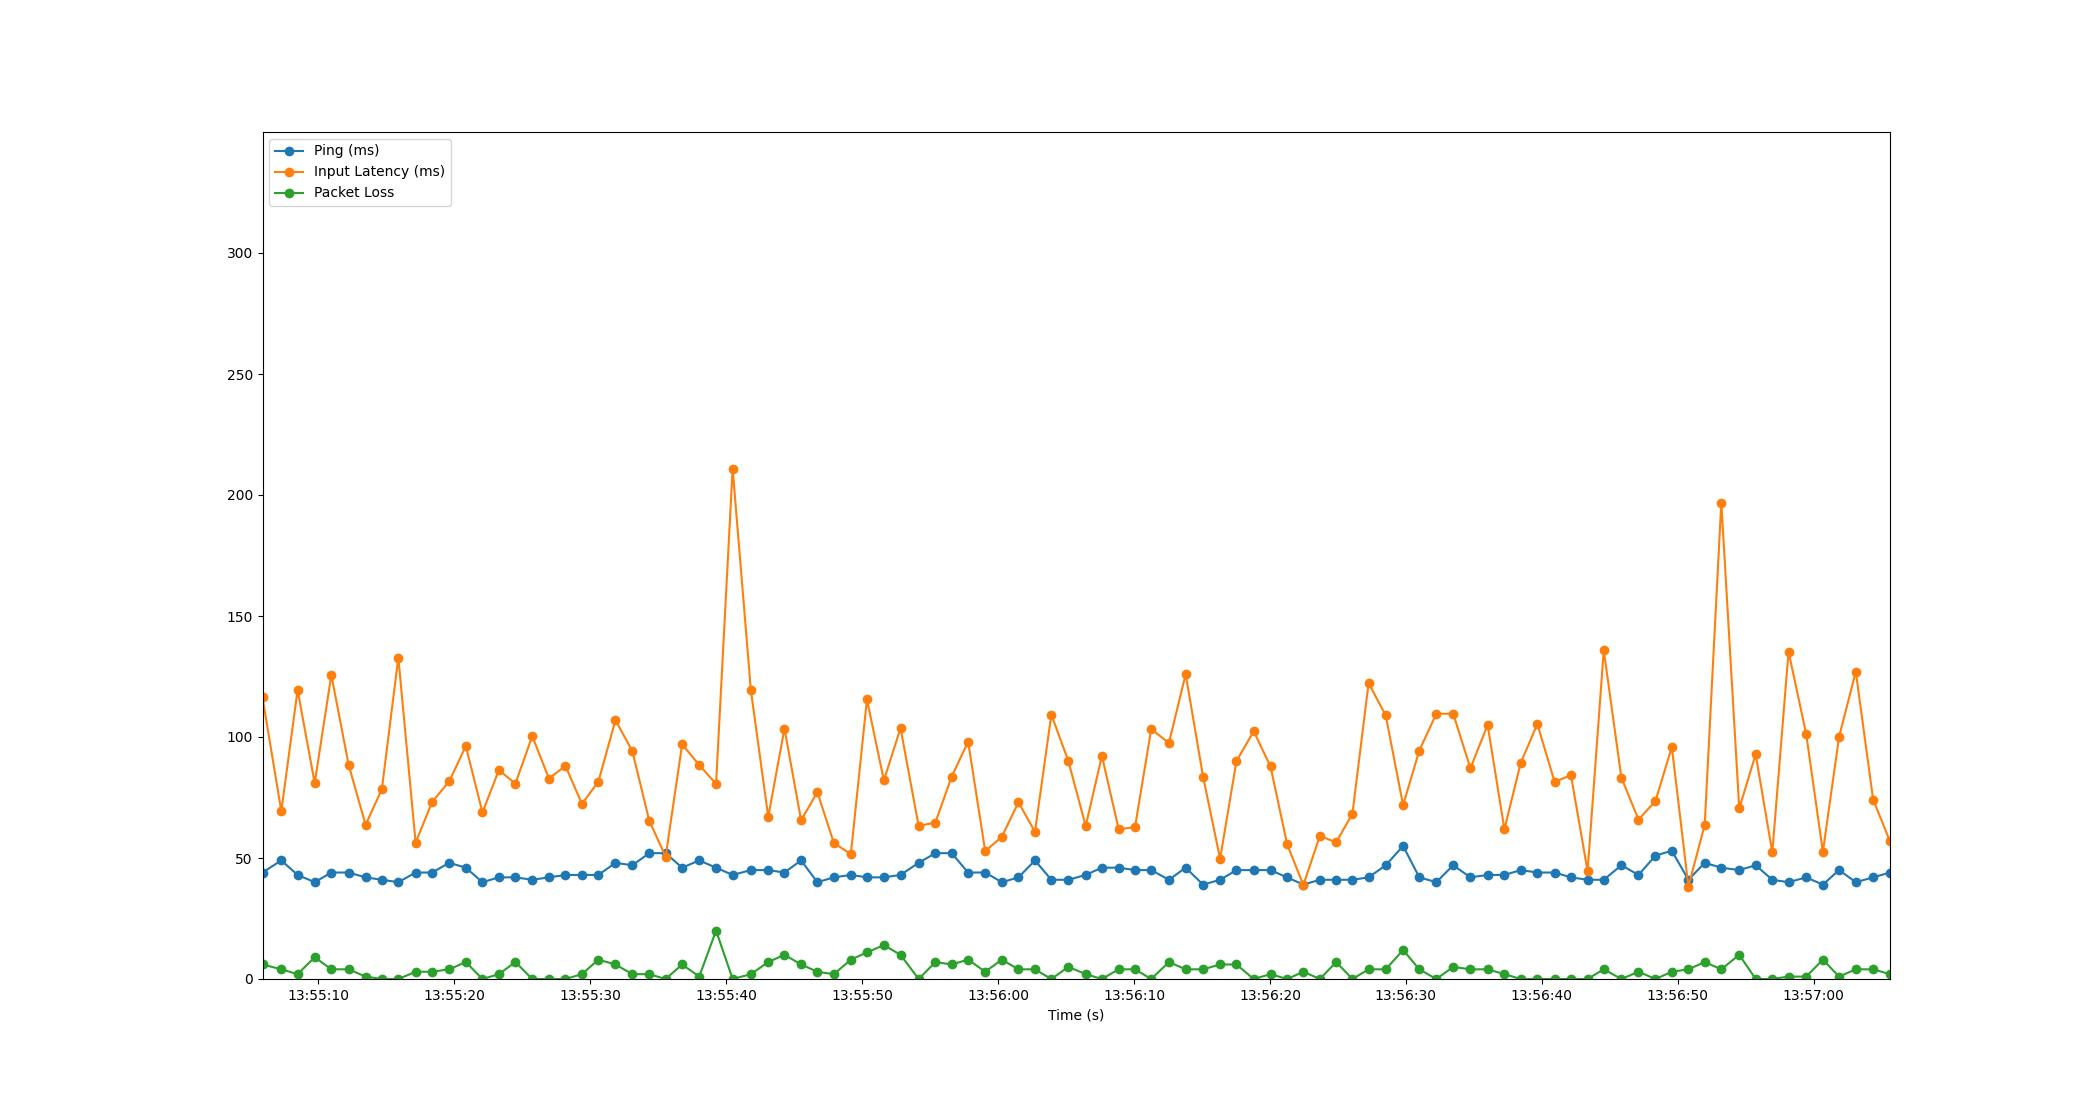

Source data for this figure (header and first rows):
Time, Timestamp, Ping, Packet Loss, Input Latency
3.0994415283203125e-06, 2023-07-18 13:55:05.900572, 44, 6, 116.3
1.384, 2023-07-18 13:55:07.284209, 49, 4, 69.33
2.581, 2023-07-18 13:55:08.481766, 43, 2, 119.4
3.84, 2023-07-18 13:55:09.740280, 40, 9, 80.94
5.063, 2023-07-18 13:55:10.963229, 44, 4, 125.7
6.333, 2023-07-18 13:55:12.233407, 44, 4, 88.55
7.582, 2023-07-18 13:55:13.482859, 42, 1, 63.73
8.778, 2023-07-18 13:55:14.678409, 41, 0, 78.39
9.991, 2023-07-18 13:55:15.891083, 40, 0, 132.8
11.26, 2023-07-18 13:55:17.162759, 44, 3, 56.31
12.48, 2023-07-18 13:55:18.378890, 44, 3, 73.2
13.73, 2023-07-18 13:55:19.634785, 48, 4, 81.66
14.95, 2023-07-18 13:55:20.852228, 46, 7, 96.24
16.18, 2023-07-18 13:55:22.079142, 40, 0, 68.82
17.38, 2023-07-18 13:55:23.284221, 42, 2, 86.32
18.6, 2023-07-18 13:55:24.502604, 42, 7, 80.73
19.84, 2023-07-18 13:55:25.741493, 41, 0, 100.4
21.07, 2023-07-18 13:55:26.968220, 42, 0, 82.84
22.28, 2023-07-18 13:55:28.181439, 43, 0, 88.05
23.49, 2023-07-18 13:55:29.393341, 43, 2, 72.38
24.7, 2023-07-18 13:55:30.604190, 43, 8, 81.53
25.96, 2023-07-18 13:55:31.859811, 48, 6, 107
27.2, 2023-07-18 13:55:33.100297, 47, 2, 94.18
28.44, 2023-07-18 13:55:34.345371, 52, 2, 65.48
29.65, 2023-07-18 13:55:35.551225, 52, 0, 50.51
30.86, 2023-07-18 13:55:36.764558, 46, 6, 96.98
32.12, 2023-07-18 13:55:38.023250, 49, 1, 88.4
33.36, 2023-07-18 13:55:39.260040, 46, 20, 80.64
34.58, 2023-07-18 13:55:40.479264, 43, 0, 210.9
35.92, 2023-07-18 13:55:41.819501, 45, 2, 119.4
37.2, 2023-07-18 13:55:43.098128, 45, 7, 66.99
38.39, 2023-07-18 13:55:44.290696, 44, 10, 103.5
39.62, 2023-07-18 13:55:45.516213, 49, 6, 65.56
40.81, 2023-07-18 13:55:46.708220, 40, 3, 77.23
42.03, 2023-07-18 13:55:47.925827, 42, 2, 56.19
43.27, 2023-07-18 13:55:49.174736, 43, 8, 51.62
44.46, 2023-07-18 13:55:50.357992, 42, 11, 115.5
45.7, 2023-07-18 13:55:51.604399, 42, 14, 82.04
46.93, 2023-07-18 13:55:52.828220, 43, 10, 103.7
48.26, 2023-07-18 13:55:54.159195, 48, 0, 63.27
49.49, 2023-07-18 13:55:55.391698, 52, 7, 64.65
50.69, 2023-07-18 13:55:56.588204, 52, 6, 83.64
51.9, 2023-07-18 13:55:57.800245, 44, 8, 98.04
53.15, 2023-07-18 13:55:59.055058, 44, 3, 52.85
54.38, 2023-07-18 13:56:00.280199, 40, 8, 58.78
55.6, 2023-07-18 13:56:01.502413, 42, 4, 73.03
56.81, 2023-07-18 13:56:02.715368, 49, 4, 60.8
58.02, 2023-07-18 13:56:03.920234, 41, 0, 109.2
59.27, 2023-07-18 13:56:05.171368, 41, 5, 90.08
60.55, 2023-07-18 13:56:06.448193, 43, 2, 63.2
61.74, 2023-07-18 13:56:07.638442, 46, 0, 92.21
62.97, 2023-07-18 13:56:08.871384, 46, 4, 61.89
64.17, 2023-07-18 13:56:10.073767, 45, 4, 62.77
65.37, 2023-07-18 13:56:11.265857, 45, 0, 103.3
66.67, 2023-07-18 13:56:12.566046, 41, 7, 97.54
67.9, 2023-07-18 13:56:13.800240, 46, 4, 125.9
69.18, 2023-07-18 13:56:15.079172, 39, 4, 83.62
70.43, 2023-07-18 13:56:16.333363, 41, 6, 49.68
71.64, 2023-07-18 13:56:17.536795, 45, 6, 90.06
72.9, 2023-07-18 13:56:18.803567, 45, 0, 102.4
... 38 more rows
